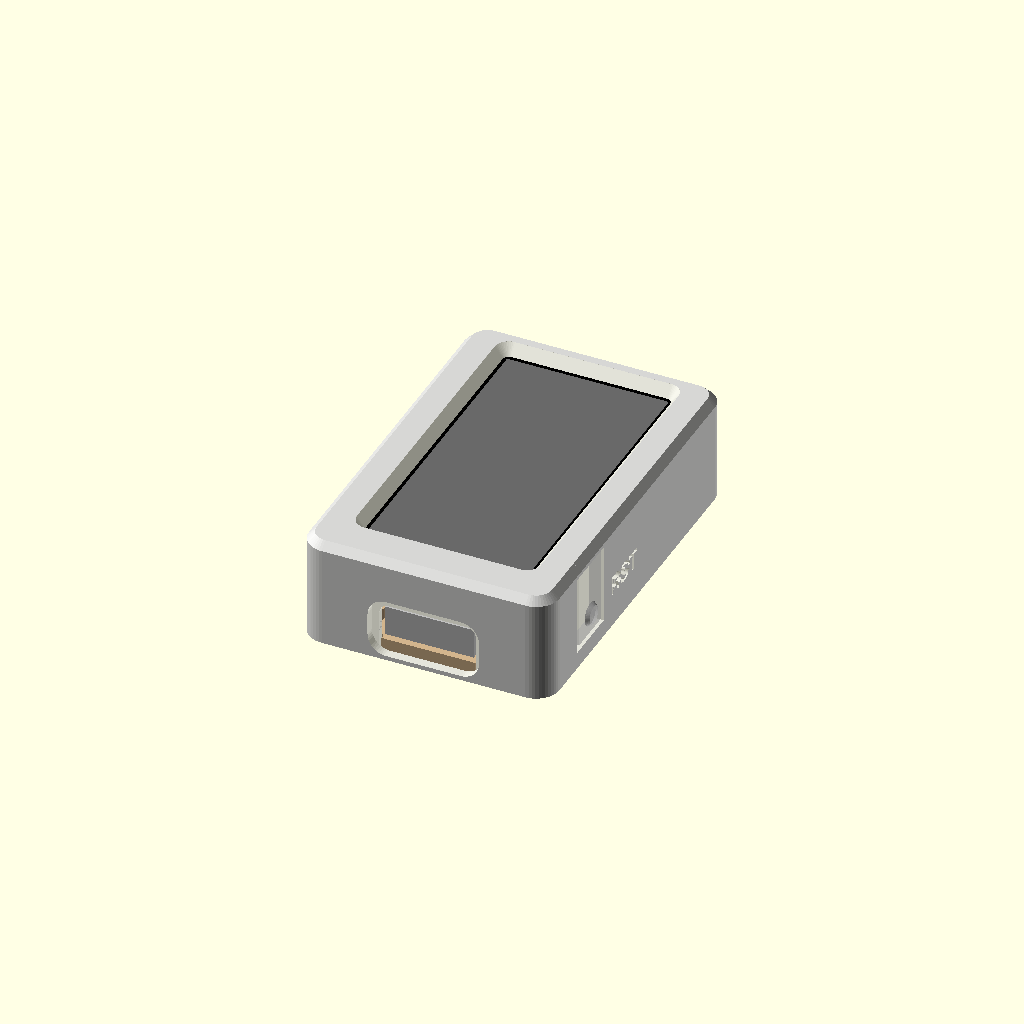
Cell 1 — every parameter at its default value.
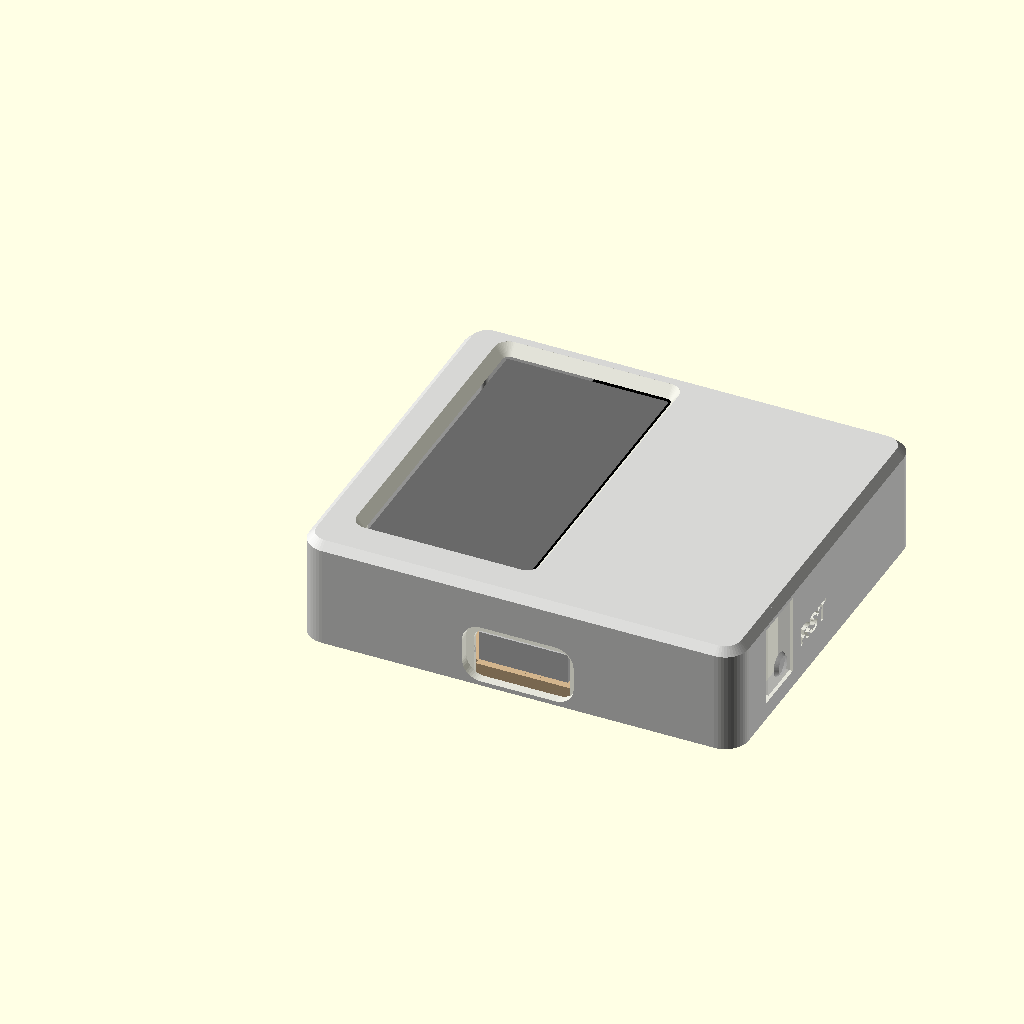
Cell 2 — pcb_w set to 40.64, the other parameters unchanged.
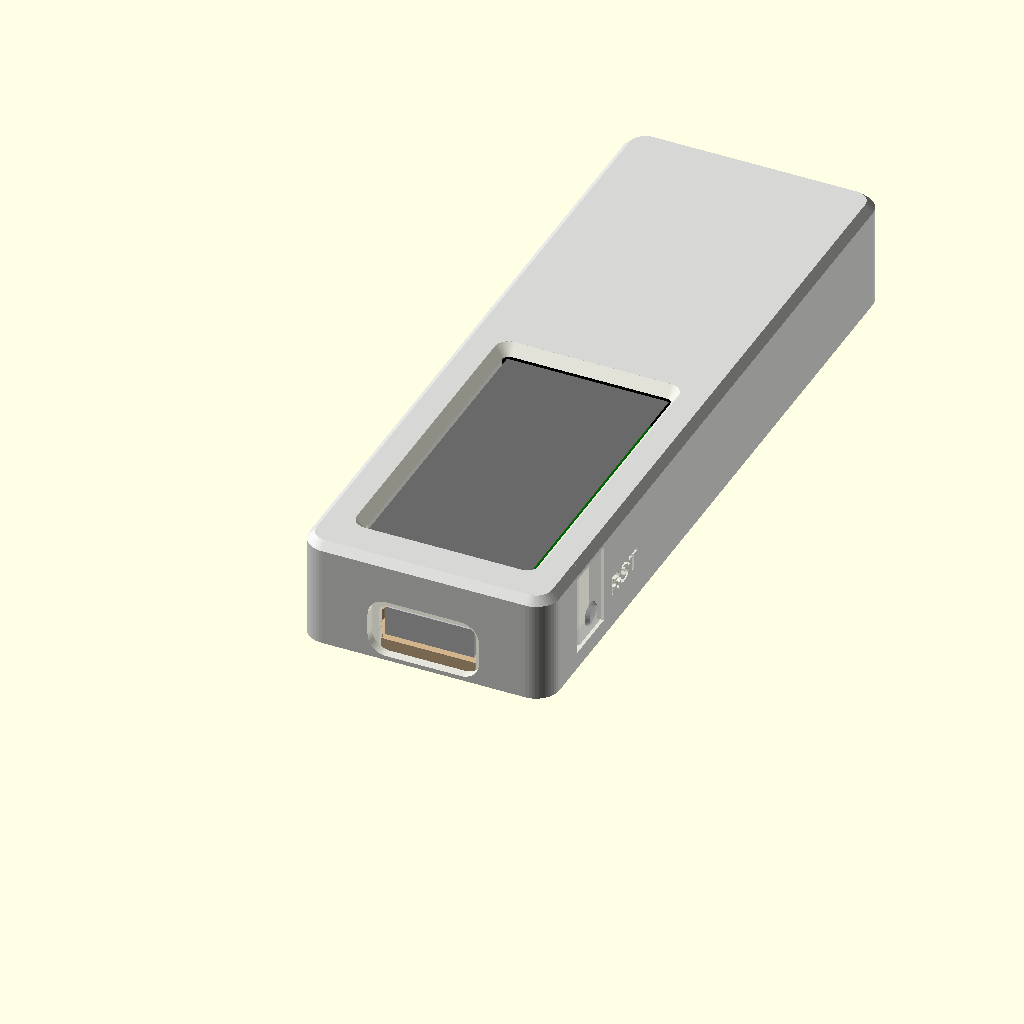
Cell 3: pcb_l = 72.74 (everything else at default).
All cells are drawn from one camera (rotation 55°, 0°, 25°, orthographic, colour scheme Cornfield), so only the parameter changes between them.
The OpenSCAD source (hardware/housing-ws147/buddy_housing.scad):
// Claude buddy housing for the Waveshare ESP32-C6-LCD-1.47 (no pin header).
//
// Two printed parts:
//   shell  - front bezel with screen window, all four side walls, USB-C
//            opening and two flex buttons (BOOT left, RST right).
//   plate  - back plate. The board screws onto it with 4x M2x4 pan-head
//            screws into the board's own threaded posts, then the plate
//            snaps into the shell (screen first).
//
// Coordinates follow the board, all in mm:
//   x across the board (0..pcb_w), y along it (0 = USB-C edge),
//   z = 0 on the PCB top face, +z toward the screen.
// Board numbers come from Waveshare's STEP model and drawing
// (ESP32-C6-LCD-1.47-3D_Drawing.rar), checked against each other.
//
// Render one part with:  openscad -D 'part="shell"' -o shell.stl buddy_housing.scad

part = "assembly";   // "shell" | "plate" | "assembly" | "exploded" | "board"
print_layout = true; // flip the shell bezel-down for printing

/* [Board] */
pcb_w        = 20.32;
pcb_l        = 36.37;
pcb_t        = 0.80;
screen_z     = 4.30;   // screen glass face above PCB top
post_z       = -3.30;  // bottom of the M2 mounting posts
usb_z        = -4.05;  // lowest point (USB-C shell)
// active area of the LCD, from the PCB's lower-left corner
active_x0    = 1.47;   active_w = 17.39;
active_y0    = 3.02;   active_l = 32.35;
// M2 posts (3.5 dia), [x, y]
posts = [[2.00, 2.40], [pcb_w - 2.00, 2.40],
         [3.52, pcb_l - 1.97], [pcb_w - 3.52, pcb_l - 1.97]];
post_d       = 3.5;
// USB-C receptacle, centred on the y = 0 edge, under the PCB
usb_cx       = pcb_w / 2 - 0.02;
usb_w        = 9.58;
usb_h        = 3.25;               // shell, from usb_z up to the PCB back
usb_cz       = usb_z + usb_h / 2;
usb_out      = 1.21;               // overhang past the PCB edge
usb_len      = 7.71;
// side-push BOOT (x = 0 side) and RST (x = pcb_w side)
btn_y        = 7.04;
btn_z        = -1.50;
btn_len      = 4.55;
btn_h        = 2.20;
btn_out      = 1.19;
flex_out     = 0.64;               // screen flex past the USB edge
// Sean measured the USB-C and button overhang at roughly 1.4 by eye, so the
// push-in path clears this larger value. The STEP numbers above stay the
// nominal rest position.
fit_out      = 1.40;
board_out    = 0;     // board() stand-in only: overhang to model (0 = STEP)
sweep        = 0;     // board() stand-in only: sweep this far back (push-in check)

/* [Case] */
wall         = 1.6;
bezel        = 1.2;   // front plate thickness
screen_gap   = 0.10;  // glass to bezel
side_clr     = 0.30;  // button tip (at fit_out) to inner wall
end_clr      = 0.30;  // board end / flex to inner wall
r_out        = 2.5;   // outer corner radius
edge_ch      = 0.8;   // chamfer on the front edge
win_margin   = 0.30;  // window grows past the active area on each side
win_ch       = 0.9;   // window chamfer toward the viewer

plate_t      = 1.6;
boss_h       = 1.2;   // posts sit on these, keeps USB-C off the plate
boss_d       = 4.2;
screw_d      = 2.3;
head_d       = 4.4;   // counterbore for M2 pan head
head_cb      = 0.8;
plate_clr    = 0.15;  // plate edge to wall, per side
snap         = 0.30;  // bead height on the plate edge
snap_clr     = 0.10;

// flex buttons cut into the long walls: vertical tabs, hinged at the bezel
// end so both long slits print vertically with the shell bezel-down
tab_w        = 5.0;   // along y
tab_t        = 0.8;   // thinned from the inside so it bends
tab_slot     = 0.6;
nub_gap      = -0.05; // nub tip at fit_out - 0.05: 0.16 off the STEP's 1.19,
                      // still clear of it while the board slides in
nub_w        = 2.0;
nub_h        = 1.6;
labels       = true;

// USB-C opening: tight hole through the inner skin, open to the back so
// the connector slides in, and plug-overmold relief through the outer skin.
// A tongue on the back plate closes the slot under the connector.
usb_hole_w   = usb_w + 0.8;
usb_hole_h   = usb_h + 0.8;
usb_rel_w    = 12.0;
usb_rel_h    = 6.4;
usb_rel_d    = 1.0;

$fn = 48;

// derived
in_x0  = -(max(btn_out, fit_out) + side_clr);
in_x1  = pcb_w + max(btn_out, fit_out) + side_clr;
in_y0  = -(max(flex_out, 0) + end_clr + 0.0);
in_y1  = pcb_l + end_clr;
top_in = screen_z + screen_gap;            // underside of the bezel
top_z  = top_in + bezel;                   // front face
plate_top = post_z - boss_h;
bot_z  = plate_top - plate_t;              // back face
out_x0 = in_x0 - wall;  out_x1 = in_x1 + wall;
out_y0 = in_y0 - wall;  out_y1 = in_y1 + wall;
snap_z = bot_z + plate_t / 2;
skin   = wall - usb_rel_d;                 // inner skin of the USB wall

assert(max(usb_out, fit_out) < -in_y0 + skin - 0.05,
       "USB-C would reach the plug relief");
assert(usb_cz - usb_hole_h / 2 > plate_top, "USB slot bottom below the plate");

echo(str("outer size ", out_x1 - out_x0, " x ", out_y1 - out_y0,
         " x ", top_z - bot_z, " mm"));
echo(str("screw: M2 pan head, thread into post = 4 - ",
         plate_t - head_cb + boss_h, " = ",
         4 - (plate_t - head_cb + boss_h), " mm of 2.5 available"));

module rrect(x0, y0, x1, y1, r) {
    translate([x0 + r, y0 + r]) offset(r) square([x1 - x0 - 2 * r, y1 - y0 - 2 * r]);
}

module rbox(x0, y0, z0, x1, y1, z1, r) {   // box rounded around its y axis
    hull() for (x = [x0 + r, x1 - r], z = [z0 + r, z1 - r])
        translate([x, y0, z]) rotate([-90, 0, 0]) cylinder(r = r, h = y1 - y0);
}

// ---------------- shell ----------------

module shell_outer() {
    hull() {
        translate([0, 0, bot_z]) linear_extrude(top_z - edge_ch - bot_z)
            rrect(out_x0, out_y0, out_x1, out_y1, r_out);
        translate([0, 0, top_z - edge_ch]) linear_extrude(edge_ch)
            rrect(out_x0 + edge_ch, out_y0 + edge_ch,
                  out_x1 - edge_ch, out_y1 - edge_ch, r_out - edge_ch);
    }
}

module window() {
    x0 = active_x0 - win_margin;  x1 = active_x0 + active_w + win_margin;
    y0 = active_y0 - win_margin;  y1 = active_y0 + active_l + win_margin;
    hull() {
        translate([0, 0, top_in - 0.01]) linear_extrude(0.01 + bezel - win_ch)
            rrect(x0, y0, x1, y1, 0.6);
        translate([0, 0, top_z - 0.01]) linear_extrude(0.02)
            rrect(x0 - win_ch, y0 - win_ch, x1 + win_ch, y1 + win_ch, 0.6 + win_ch);
    }
}

// U-shaped slot plus the inside thinning, for one wall.
// side = -1 for the BOOT wall (x < 0), +1 for the RST wall.
function nub_tip(side) = side < 0 ? -max(btn_out, fit_out) - nub_gap
                                   : pcb_w + max(btn_out, fit_out) + nub_gap;
function tab_face(side) = (side < 0 ? in_x0 : in_x1) + side * (wall - tab_t);
function nub_d(side) = abs(nub_tip(side) - tab_face(side));
// free end of the tab, just past the bottom of the nub's lead-in ramp
function tab_z0(side) = btn_z - nub_h / 2 - nub_d(side) - 0.2;

// U-shaped slot (two vertical slits joined below the free end) plus the
// inside thinning, for one wall. side = -1 for BOOT (x < 0), +1 for RST.
module tab_cut(side) {
    y0 = btn_y - tab_w / 2;
    z0 = tab_z0(side);
    xo = side < 0 ? out_x0 : out_x1;
    xi = side < 0 ? in_x0  : in_x1;
    translate([min(xo, xi) - 0.1, y0 - tab_slot, z0 - tab_slot])
        difference() {
            cube([wall + 0.2, tab_w + 2 * tab_slot, top_in - z0 + tab_slot]);
            translate([-0.1, tab_slot, tab_slot]) cube([wall + 0.4, tab_w, top_in - z0 + 1]);
        }
    // thin the tab from the inside
    translate([side < 0 ? xi - (wall - tab_t) : xi - 0.01, y0, z0])
        cube([wall - tab_t + 0.01, tab_w, top_in - z0 + 0.01]);
}

module tab_add(side) {
    xf = tab_face(side);
    tip = nub_tip(side);
    d = nub_d(side);
    // nub, with a 45 degree ramp on the back-facing side as a lead-in
    hull() {
        translate([min(xf, tip) - 0.01, btn_y - nub_w / 2, btn_z - nub_h / 2])
            cube([d + 0.02, nub_w, nub_h]);
        translate([xf - (side < 0 ? 0.01 : 0), btn_y - nub_w / 2, btn_z - nub_h / 2 - d])
            cube([0.01, nub_w, nub_h + d]);
    }
    // small raised pad outside so the button is easy to find by feel
    xo = side < 0 ? out_x0 : out_x1;
    translate([xo, btn_y, btn_z]) rotate([0, 90 * side, 0])
        cylinder(d1 = 2.6, d2 = 2.0, h = 0.4);
}

module label(side, txt) {
    // engraved 0.4 deep, readable from outside with the screen facing up
    xo = side < 0 ? out_x0 : out_x1;
    translate([xo + 0.2 * side, btn_y + tab_w / 2 + tab_slot + 4.6, btn_z])
        multmatrix([[0, 0, -side, 0], [side, 0, 0, 0], [0, 1, 0, 0], [0, 0, 0, 1]])
            linear_extrude(0.6)
                text(txt, size = 2.2, font = "Liberation Sans:style=Bold",
                     halign = "center", valign = "center");
}

module usb_cut() {
    // inner skin: the receptacle
    translate([usb_cx - usb_hole_w / 2, in_y0 - wall - 0.1, usb_cz - usb_hole_h / 2])
        rbox(0, 0, 0, usb_hole_w, wall + 0.2, usb_hole_h, 1.0);
    translate([usb_cx - usb_hole_w / 2, in_y0 - skin - 0.01, bot_z - 1])
        cube([usb_hole_w, skin + 0.02, usb_cz - bot_z + 1]);
    // outer skin: room for the plug's overmold
    translate([usb_cx - usb_rel_w / 2, out_y0 - 0.1, usb_cz - usb_rel_h / 2])
        rbox(0, 0, 0, usb_rel_w, usb_rel_d + 0.1, usb_rel_h, 2.0);
}

module snap_groove() {
    for (x = [in_x0, in_x1])
        translate([x, in_y0 + 3, snap_z]) rotate([-90, 0, 0])
            cylinder(r = snap + snap_clr + plate_clr, h = in_y1 - in_y0 - 6, $fn = 24);
}

module shell() {
    difference() {
        union() {
            difference() {
                shell_outer();
                // cavity
                translate([0, 0, bot_z - 1]) linear_extrude(top_in - bot_z + 1)
                    rrect(in_x0, in_y0, in_x1, in_y1, 0.6);
                window();
                usb_cut();
                snap_groove();
                // lead-in chamfer at the open back
                hull() {
                    translate([0, 0, bot_z - 0.01]) linear_extrude(0.01)
                        rrect(in_x0 - 0.5, in_y0 - 0.5, in_x1 + 0.5, in_y1 + 0.5, 1.1);
                    translate([0, 0, bot_z + 0.5]) linear_extrude(0.01)
                        rrect(in_x0, in_y0, in_x1, in_y1, 0.6);
                }
                tab_cut(-1);
                tab_cut(1);
                // pry notch at the top end to pop the plate out
                translate([pcb_w / 2 - 3, in_y1 - 0.1, bot_z - 0.1]) cube([6, 0.9, 1.0]);
            }
            tab_add(-1);
            tab_add(1);
        }
        if (labels) {
            label(-1, "BOOT");
            label(1, "RST");
        }
    }
}

// ---------------- plate ----------------

module plate() {
    difference() {
        union() {
            translate([0, 0, bot_z]) linear_extrude(plate_t)
                rrect(in_x0 + plate_clr, in_y0 + plate_clr,
                      in_x1 - plate_clr, in_y1 - plate_clr, 0.5);
            for (p = posts) translate([p[0], p[1], plate_top - 0.01])
                cylinder(d = boss_d, h = boss_h + 0.01);
            // tongue that fills the USB slot under the connector
            translate([usb_cx - usb_hole_w / 2 + plate_clr, in_y0 - skin + plate_clr, bot_z])
                cube([usb_hole_w - 2 * plate_clr, skin + 0.5, plate_t]);
            // snap beads on the long edges
            intersection() {
                for (x = [in_x0 + plate_clr, in_x1 - plate_clr])
                    translate([x, in_y0 + 4, snap_z]) rotate([-90, 0, 0])
                        cylinder(r = snap, h = in_y1 - in_y0 - 8, $fn = 24);
                translate([in_x0 - 1, in_y0, bot_z]) cube([in_x1 - in_x0 + 2, in_y1 - in_y0, plate_t]);
            }
        }
        for (p = posts) translate([p[0], p[1], bot_z - 0.1]) {
            cylinder(d = screw_d, h = plate_t + boss_h + 0.2);
            cylinder(d = head_d, h = head_cb + 0.1);
        }
    }
}

// ---------------- board (for checking only) ----------------

module sw() {   // each board piece, swept back along -z for the push-in check
    for (i = [0 : $children - 1]) hull() { children(i); translate([0, 0, -sweep]) children(i); }
}

module board() {
    color("darkgreen") sw() translate([0, 0, -pcb_t]) cube([pcb_w, pcb_l, pcb_t]);
    color("black") sw() translate([(pcb_w - 19.39) / 2, pcb_l - 36.28, 0])
        cube([19.39, 36.28, screen_z]);
    color("dimgray") sw() translate([active_x0, active_y0, screen_z - 0.01])
        cube([active_w, active_l, 0.02]);
    color("orange") sw() translate([3, -flex_out, -pcb_t]) cube([pcb_w - 6, flex_out, pcb_t + 1]);
    color("gold") for (p = posts) sw() translate([p[0], p[1], post_z]) cylinder(d = post_d, h = -post_z - pcb_t);
    o = board_out;
    color("silver") sw() translate([usb_cx - usb_w / 2, -max(usb_out, o), usb_z])
        cube([usb_w, usb_len, usb_h]);
    color("white") for (x = [-max(btn_out, o), pcb_w - 2.0])
        sw() translate([x, btn_y - btn_len / 2, btn_z - btn_h / 2])
            cube([max(btn_out, o) + 2.0, btn_len, btn_h]);
    color("silver") sw() translate([pcb_w / 2 - 0.34 - 5.7, 7.84, -3.40]) cube([11.4, 5.51, 3.40 - pcb_t]);
}

// ---------------- output ----------------

if (part == "shell") {
    if (print_layout) translate([0, 0, top_z]) mirror([0, 0, 1]) shell(); else shell();
} else if (part == "plate") {
    translate([0, 0, -bot_z]) plate();
} else if (part == "board") {
    board();
} else if (part == "exploded") {
    color("lightgray", 0.9) translate([0, 0, 14]) shell();
    board();
    color("tan") translate([0, 0, -10]) plate();
} else {
    color("lightgray", 0.6) shell();
    board();
    color("tan") plate();
}
Customizer parameters (derived from the source; name, type, default, range or options):
part: string, default "assembly"
print_layout: bool, default true
pcb_w: number, default 20.32
pcb_l: number, default 36.37
pcb_t: number, default 0.8
screen_z: number, default 4.3
post_z: number, default -3.3
usb_z: number, default -4.05
post_d: number, default 3.5
usb_w: number, default 9.58
usb_h: number, default 3.25
usb_out: number, default 1.21
usb_len: number, default 7.71
btn_y: number, default 7.04
btn_z: number, default -1.5
btn_len: number, default 4.55
btn_h: number, default 2.2
btn_out: number, default 1.19
flex_out: number, default 0.64
fit_out: number, default 1.4
board_out: number, default 0
sweep: number, default 0
wall: number, default 1.6
bezel: number, default 1.2
screen_gap: number, default 0.1
side_clr: number, default 0.3
end_clr: number, default 0.3
r_out: number, default 2.5
edge_ch: number, default 0.8
win_margin: number, default 0.3
win_ch: number, default 0.9
plate_t: number, default 1.6
boss_h: number, default 1.2
boss_d: number, default 4.2
screw_d: number, default 2.3
head_d: number, default 4.4
head_cb: number, default 0.8
plate_clr: number, default 0.15
snap: number, default 0.3
snap_clr: number, default 0.1
tab_w: number, default 5
tab_t: number, default 0.8
tab_slot: number, default 0.6
nub_gap: number, default -0.05
nub_w: number, default 2
nub_h: number, default 1.6
labels: bool, default true
usb_rel_w: number, default 12
usb_rel_h: number, default 6.4
usb_rel_d: number, default 1
